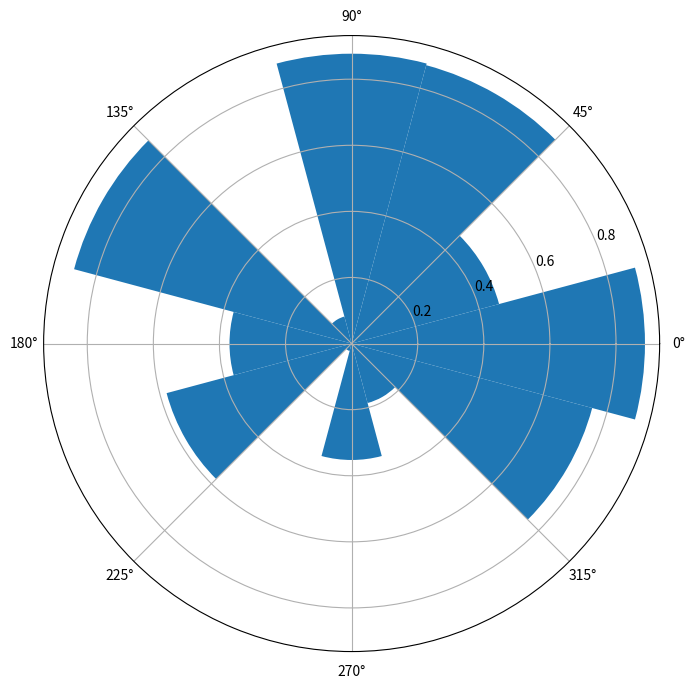

Reproduce this figure in Python.

#!/usr/bin/env python
# Examples:
# https://www.python-graph-gallery.com/circular-barplot-basic
# https://matplotlib.org/stable/gallery/pie_and_polar_charts/polar_bar.html#sphx-glr-gallery-pie-and-polar-charts-polar-bar-py

import numpy as np
import matplotlib.pyplot as plt

N = 12
bottom = 0.0
max_height = 1

theta = np.linspace(-np.pi, np.pi, N, endpoint=False)
radii = max_height*np.random.rand(N)
width = (2*np.pi) / N

fig = plt.figure(figsize=(8,8))
ax = plt.subplot(111, polar=True)
bars = ax.bar(theta, radii, width=width, bottom=bottom)

# Use custom colors and opacity
# for r, bar in zip(radii, bars):
#     bar.set_facecolor(plt.cm.jet(r / 10.))
#     bar.set_alpha(0.8)

# plt.show()
fig.savefig("circular.png", bbox_inches='tight')